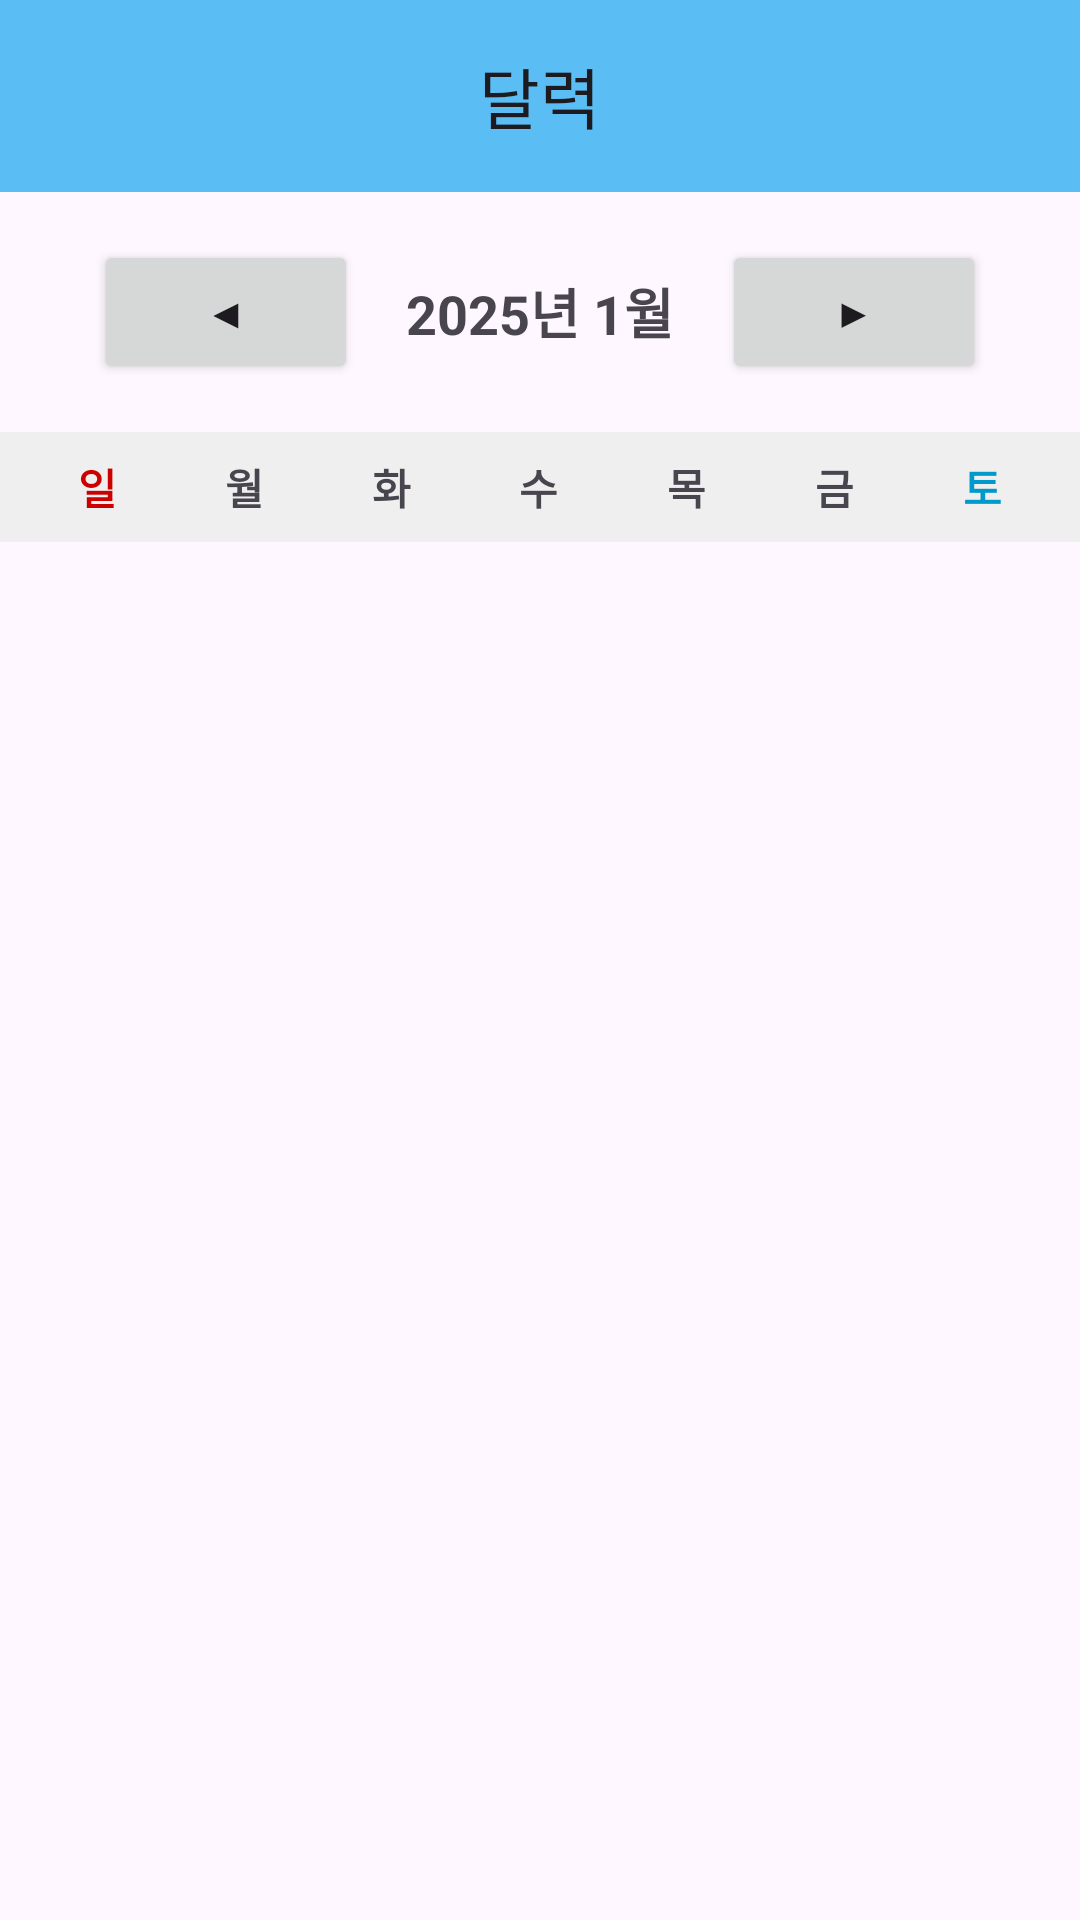

Produce the Android XML layout that renders to this screen, including the resource entries it uses.
<!-- AndroidManifest.xml: application theme Theme.Account -->
<!-- res/layout/fragment_calendar.xml -->
<?xml version="1.0" encoding="utf-8"?>

<androidx.constraintlayout.widget.ConstraintLayout
    xmlns:android="http://schemas.android.com/apk/res/android"
    xmlns:app="http://schemas.android.com/apk/res-auto"
    android:layout_width="match_parent"
    android:layout_height="match_parent">

    
    
    <com.google.android.material.appbar.MaterialToolbar
        android:id="@+id/stats"
        android:layout_width="match_parent"
        android:layout_height="wrap_content"
        android:background="@color/primary"
        app:title="달력"
        app:titleCentered="true"
        app:layout_constraintTop_toTopOf="parent" />

    <LinearLayout
        android:id="@+id/monthHeaderLayout"
        android:layout_width="match_parent"
        android:layout_height="wrap_content"
        android:orientation="horizontal"
        android:padding="16dp"
        android:gravity="center"
        app:layout_constraintTop_toBottomOf="@+id/stats">

        <Button
            android:id="@+id/btn_prev_month"
            android:layout_width="wrap_content"
            android:layout_height="wrap_content"
            android:text="◀" />

        <TextView
            android:id="@+id/tv_current_month"
            android:layout_width="wrap_content"
            android:layout_height="wrap_content"
            android:layout_marginHorizontal="16dp"
            android:text="2025년 1월"
            android:textSize="18sp"
            android:textStyle="bold"
            android:clickable="true"
            android:focusable="true" />

        <Button
            android:id="@+id/btn_next_month"
            android:layout_width="wrap_content"
            android:layout_height="wrap_content"
            android:text="▶" />
    </LinearLayout>

    
    <LinearLayout
        android:id="@+id/WeekHeaderLayout"
        android:layout_width="match_parent"
        android:layout_height="wrap_content"
        android:orientation="horizontal"
        android:background="#EFEFEF"
        android:padding="8dp"
        app:layout_constraintTop_toBottomOf="@id/monthHeaderLayout"
        app:layout_constraintStart_toStartOf="parent"
        app:layout_constraintEnd_toEndOf="parent">

        <TextView
            android:layout_width="0dp"
            android:layout_height="wrap_content"
            android:layout_weight="1"
            android:text="일"
            android:textAlignment="center"
            android:textSize="14sp"
            android:textStyle="bold"
            android:textColor="@android:color/holo_red_dark"/>

        <TextView
            android:layout_width="0dp"
            android:layout_height="wrap_content"
            android:layout_weight="1"
            android:text="월"
            android:textAlignment="center"
            android:textSize="14sp"
            android:textStyle="bold" />

        <TextView
            android:layout_width="0dp"
            android:layout_height="wrap_content"
            android:layout_weight="1"
            android:text="화"
            android:textAlignment="center"
            android:textSize="14sp"
            android:textStyle="bold" />

        <TextView
            android:layout_width="0dp"
            android:layout_height="wrap_content"
            android:layout_weight="1"
            android:text="수"
            android:textAlignment="center"
            android:textSize="14sp"
            android:textStyle="bold" />

        <TextView
            android:layout_width="0dp"
            android:layout_height="wrap_content"
            android:layout_weight="1"
            android:text="목"
            android:textAlignment="center"
            android:textSize="14sp"
            android:textStyle="bold" />

        <TextView
            android:layout_width="0dp"
            android:layout_height="wrap_content"
            android:layout_weight="1"
            android:text="금"
            android:textAlignment="center"
            android:textSize="14sp"
            android:textStyle="bold" />

        <TextView
            android:layout_width="0dp"
            android:layout_height="wrap_content"
            android:layout_weight="1"
            android:text="토"
            android:textAlignment="center"
            android:textSize="14sp"
            android:textStyle="bold"
            android:textColor="@android:color/holo_blue_dark" />
    </LinearLayout>



    
    <androidx.recyclerview.widget.RecyclerView
        android:id="@+id/calendarRecyclerView"
        android:layout_width="match_parent"
        android:layout_height="0dp"
        android:padding="8dp"
        app:layout_constraintTop_toBottomOf="@id/WeekHeaderLayout"
        app:layout_constraintStart_toStartOf="parent"
        app:layout_constraintEnd_toEndOf="parent"
        app:layout_constraintBottom_toBottomOf="parent"
        app:spanCount="7"
        app:layoutManager="androidx.recyclerview.widget.GridLayoutManager"/>
</androidx.constraintlayout.widget.ConstraintLayout>
<!-- resources referenced by this layout -->
<resources>
  <color name="primary">#5ABEF5</color>
  <style name="Theme.Account" parent="Base.Theme.Account" />
  <style name="Base.Theme.Account" parent="Theme.Material3.DayNight.NoActionBar">
          
          
      </style>
</resources>
